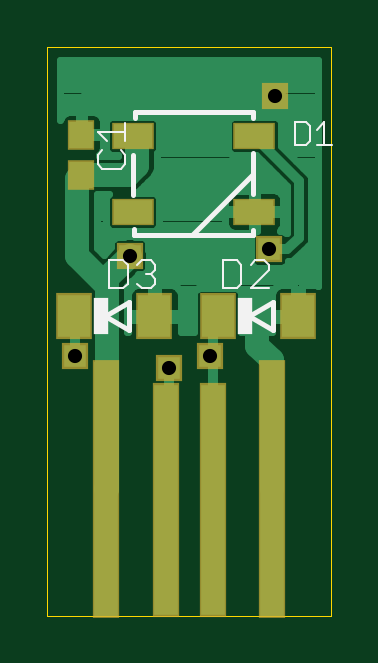
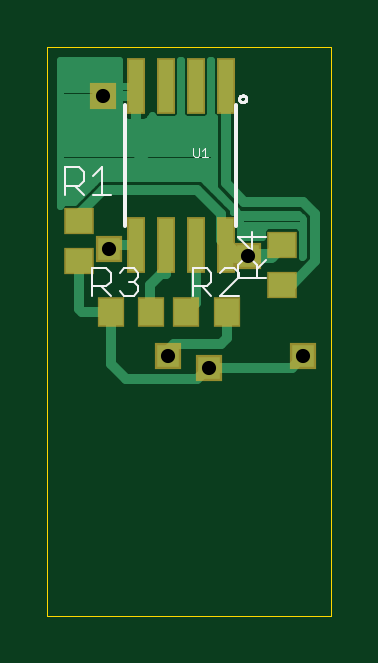
Circuit board: 9 layer files. Board 12.0 x 24.1 mm.
- outline: Version1.boardoutline.ger (212 bytes)
- bottom_copper: Version1.bottomlayer.ger (5160 bytes)
- bottom_silk: Version1.bottomsilkscreen.ger (2349 bytes)
- bottom_mask: Version1.bottomsoldermask.ger (629 bytes)
- drill: Version1.drills.xln (96 bytes)
- paste: Version1.tcream.ger (372 bytes)
- top_copper: Version1.toplayer.ger (9740 bytes)
- top_silk: Version1.topsilkscreen.ger (1938 bytes)
- top_mask: Version1.topsoldermask.ger (649 bytes)

=== outline: Version1.boardoutline.ger (212 bytes, source withheld) ===
=== bottom_copper: Version1.bottomlayer.ger ===
G75*
%MOIN*%
%OFA0B0*%
%FSLAX24Y24*%
%IPPOS*%
%LPD*%
%AMOC8*
5,1,8,0,0,1.08239X$1,22.5*
%
%ADD10R,0.0240X0.0870*%
%ADD11R,0.0433X0.0394*%
%ADD12R,0.0394X0.0433*%
%ADD13C,0.0160*%
%ADD14R,0.0376X0.0376*%
%ADD15C,0.0240*%
%ADD16C,0.0120*%
D10*
X002250Y006680D03*
X002750Y006680D03*
X003250Y006680D03*
X003750Y006680D03*
X003750Y009330D03*
X003250Y009330D03*
X002750Y009330D03*
X002250Y009330D03*
D11*
X001311Y006685D03*
X001311Y006016D03*
X004689Y006409D03*
X004689Y007079D03*
D12*
X004157Y005563D03*
X003488Y005563D03*
X002902Y005563D03*
X002232Y005563D03*
D13*
X001150Y004634D02*
X000953Y004831D01*
X001150Y004634D02*
X002528Y004634D01*
X002724Y004437D01*
X003906Y004437D01*
X004157Y004689D01*
X004157Y005563D01*
X004638Y005563D01*
X004693Y005618D01*
X004693Y006406D01*
X004689Y006409D01*
X004689Y007079D02*
X004689Y007197D01*
X004299Y007587D01*
X002724Y007587D01*
X002331Y007193D01*
X002331Y006761D01*
X002250Y006680D01*
X001937Y007390D02*
X000953Y007390D01*
X000756Y007193D01*
X000756Y006406D01*
X001150Y006012D01*
X001307Y006012D01*
X001311Y006016D01*
X001937Y007390D02*
X002250Y007703D01*
X002250Y009330D01*
X003512Y007980D02*
X003750Y008219D01*
X003750Y009330D01*
X003709Y009161D02*
X004299Y009161D01*
X004123Y006680D02*
X003750Y006680D01*
X004123Y006680D02*
X004201Y006602D01*
X003512Y006012D02*
X003512Y005587D01*
X003488Y005563D01*
X003512Y006012D02*
X003329Y006195D01*
X003250Y006195D01*
X003250Y006680D01*
X002750Y006680D02*
X002750Y005715D01*
X002902Y005563D01*
X003118Y005028D02*
X002331Y005028D01*
X002232Y005126D01*
X002232Y005563D01*
X003118Y005028D02*
X003217Y004929D01*
X003217Y004831D01*
D14*
X003217Y004831D03*
X002528Y004634D03*
X001875Y006500D03*
X000953Y004831D03*
X004201Y006602D03*
X004299Y009161D03*
D15*
X002250Y006680D02*
X002070Y006500D01*
X001875Y006500D01*
X001496Y006500D01*
X001311Y006685D01*
D16*
X001045Y007002D02*
X000974Y006932D01*
X000974Y006470D01*
X000956Y006488D01*
X000956Y007110D01*
X001036Y007190D01*
X002020Y007190D01*
X002137Y007307D01*
X002450Y007620D01*
X002450Y008805D01*
X002490Y008845D01*
X002490Y009766D01*
X002510Y009766D01*
X002510Y008845D01*
X002580Y008775D01*
X002920Y008775D01*
X002990Y008845D01*
X002990Y009766D01*
X003010Y009766D01*
X003010Y008845D01*
X003080Y008775D01*
X003420Y008775D01*
X003480Y008836D01*
X003481Y008833D01*
X003502Y008797D01*
X003532Y008767D01*
X003568Y008746D01*
X003609Y008735D01*
X003750Y008735D01*
X003891Y008735D01*
X003932Y008746D01*
X003968Y008767D01*
X003998Y008797D01*
X004019Y008833D01*
X004030Y008874D01*
X004030Y009330D01*
X004030Y009766D01*
X005016Y009766D01*
X005016Y007335D01*
X004955Y007396D01*
X004773Y007396D01*
X004499Y007669D01*
X004382Y007787D01*
X002642Y007787D01*
X002248Y007393D01*
X002131Y007276D01*
X002131Y007235D01*
X002080Y007235D01*
X002010Y007165D01*
X002010Y006808D01*
X001648Y006808D01*
X001648Y006932D01*
X001577Y007002D01*
X001045Y007002D01*
X000956Y007018D02*
X002010Y007018D01*
X002010Y007136D02*
X000982Y007136D01*
X000974Y006899D02*
X000956Y006899D01*
X000956Y006781D02*
X000974Y006781D01*
X000974Y006662D02*
X000956Y006662D01*
X000956Y006544D02*
X000974Y006544D01*
X001648Y006899D02*
X002010Y006899D01*
X002085Y007255D02*
X002131Y007255D01*
X002203Y007373D02*
X002228Y007373D01*
X002322Y007492D02*
X002346Y007492D01*
X002440Y007610D02*
X002465Y007610D01*
X002450Y007729D02*
X002583Y007729D01*
X002450Y007847D02*
X005016Y007847D01*
X005016Y007729D02*
X004440Y007729D01*
X004559Y007610D02*
X005016Y007610D01*
X005016Y007492D02*
X004677Y007492D01*
X004978Y007373D02*
X005016Y007373D01*
X005016Y007966D02*
X002450Y007966D01*
X002450Y008084D02*
X005016Y008084D01*
X005016Y008203D02*
X002450Y008203D01*
X002450Y008321D02*
X005016Y008321D01*
X005016Y008440D02*
X002450Y008440D01*
X002450Y008558D02*
X005016Y008558D01*
X005016Y008677D02*
X002450Y008677D01*
X002450Y008795D02*
X002560Y008795D01*
X002510Y008914D02*
X002490Y008914D01*
X002490Y009032D02*
X002510Y009032D01*
X002510Y009151D02*
X002490Y009151D01*
X002490Y009269D02*
X002510Y009269D01*
X002510Y009388D02*
X002490Y009388D01*
X002490Y009506D02*
X002510Y009506D01*
X002510Y009625D02*
X002490Y009625D01*
X002490Y009743D02*
X002510Y009743D01*
X002990Y009743D02*
X003010Y009743D01*
X003010Y009625D02*
X002990Y009625D01*
X002990Y009506D02*
X003010Y009506D01*
X003010Y009388D02*
X002990Y009388D01*
X002990Y009269D02*
X003010Y009269D01*
X003010Y009151D02*
X002990Y009151D01*
X002990Y009032D02*
X003010Y009032D01*
X003010Y008914D02*
X002990Y008914D01*
X002940Y008795D02*
X003060Y008795D01*
X003440Y008795D02*
X003504Y008795D01*
X003750Y008795D02*
X003750Y008795D01*
X003750Y008735D02*
X003750Y009330D01*
X004030Y009330D01*
X003750Y009330D01*
X003750Y009330D01*
X003750Y009330D01*
X003750Y008735D01*
X003750Y008914D02*
X003750Y008914D01*
X003750Y009032D02*
X003750Y009032D01*
X003750Y009151D02*
X003750Y009151D01*
X003750Y009269D02*
X003750Y009269D01*
X004030Y009269D02*
X005016Y009269D01*
X005016Y009151D02*
X004030Y009151D01*
X004030Y009032D02*
X005016Y009032D01*
X005016Y008914D02*
X004030Y008914D01*
X003996Y008795D02*
X005016Y008795D01*
X005016Y009388D02*
X004030Y009388D01*
X004030Y009506D02*
X005016Y009506D01*
X005016Y009625D02*
X004030Y009625D01*
X004030Y009743D02*
X005016Y009743D01*
M02*

=== bottom_silk: Version1.bottomsilkscreen.ger ===
G75*
%MOIN*%
%OFA0B0*%
%FSLAX24Y24*%
%IPPOS*%
%LPD*%
%AMOC8*
5,1,8,0,0,1.08239X$1,22.5*
%
%ADD10C,0.0060*%
%ADD11C,0.0050*%
%ADD12C,0.0010*%
%ADD13C,0.0040*%
D10*
X002070Y007000D02*
X002070Y009010D01*
X003930Y009010D02*
X003930Y007000D01*
D11*
X001908Y009113D02*
X001910Y009128D01*
X001916Y009141D01*
X001925Y009153D01*
X001936Y009162D01*
X001950Y009168D01*
X001965Y009170D01*
X001980Y009168D01*
X001993Y009162D01*
X002005Y009153D01*
X002014Y009142D01*
X002020Y009128D01*
X002022Y009113D01*
X002020Y009098D01*
X002014Y009085D01*
X002005Y009073D01*
X001994Y009064D01*
X001980Y009058D01*
X001965Y009056D01*
X001950Y009058D01*
X001937Y009064D01*
X001925Y009073D01*
X001916Y009084D01*
X001910Y009098D01*
X001908Y009113D01*
D12*
X002542Y008145D02*
X002642Y008145D01*
X002592Y008145D02*
X002592Y008295D01*
X002642Y008245D01*
X002690Y008295D02*
X002690Y008170D01*
X002715Y008145D01*
X002765Y008145D01*
X002790Y008170D01*
X002790Y008295D01*
D13*
X002337Y005833D02*
X002030Y005833D01*
X002041Y006120D02*
X002041Y006351D01*
X001965Y006427D01*
X001811Y006427D01*
X001734Y006351D01*
X001734Y006120D01*
X001734Y006274D02*
X001581Y006427D01*
X001581Y006120D02*
X002041Y006120D01*
X002030Y006140D02*
X002030Y006217D01*
X002106Y006293D01*
X002260Y006293D01*
X002337Y006217D01*
X002490Y006217D02*
X002490Y006063D01*
X002567Y005986D01*
X002797Y005986D01*
X002797Y005833D02*
X002797Y006293D01*
X002567Y006293D01*
X002490Y006217D01*
X002643Y005986D02*
X002490Y005833D01*
X002337Y005833D02*
X002030Y006140D01*
X001811Y006581D02*
X001811Y006888D01*
X002041Y006811D02*
X001811Y006581D01*
X001581Y006811D02*
X002041Y006811D01*
X003706Y006217D02*
X003706Y006140D01*
X003783Y006063D01*
X003706Y005986D01*
X003706Y005910D01*
X003783Y005833D01*
X003936Y005833D01*
X004013Y005910D01*
X004167Y005833D02*
X004320Y005986D01*
X004243Y005986D02*
X004474Y005986D01*
X004474Y005833D02*
X004474Y006293D01*
X004243Y006293D01*
X004167Y006217D01*
X004167Y006063D01*
X004243Y005986D01*
X004013Y006217D02*
X003936Y006293D01*
X003783Y006293D01*
X003706Y006217D01*
X003783Y006063D02*
X003860Y006063D01*
X004152Y007514D02*
X004459Y007514D01*
X004612Y007514D02*
X004766Y007668D01*
X004689Y007668D02*
X004919Y007668D01*
X004919Y007514D02*
X004919Y007974D01*
X004689Y007974D01*
X004612Y007898D01*
X004612Y007744D01*
X004689Y007668D01*
X004459Y007821D02*
X004305Y007974D01*
X004305Y007514D01*
M02*

=== bottom_mask: Version1.bottomsoldermask.ger ===
G75*
%MOIN*%
%OFA0B0*%
%FSLAX24Y24*%
%IPPOS*%
%LPD*%
%AMOC8*
5,1,8,0,0,1.08239X$1,22.5*
%
%ADD10R,0.0300X0.0930*%
%ADD11R,0.0493X0.0454*%
%ADD12R,0.0454X0.0493*%
%ADD13R,0.0436X0.0436*%
D10*
X002250Y006680D03*
X002750Y006680D03*
X003250Y006680D03*
X003750Y006680D03*
X003750Y009330D03*
X003250Y009330D03*
X002750Y009330D03*
X002250Y009330D03*
D11*
X001311Y006685D03*
X001311Y006016D03*
X004689Y006409D03*
X004689Y007079D03*
D12*
X004157Y005563D03*
X003488Y005563D03*
X002902Y005563D03*
X002232Y005563D03*
D13*
X002528Y004634D03*
X003217Y004831D03*
X004201Y006602D03*
X004299Y009161D03*
X001875Y006500D03*
X000953Y004831D03*
M02*

=== drill: Version1.drills.xln ===
%
M48
M72
T01C0.0236
%
T01
X2528Y4634
X3217Y4831
X4201Y6602
X4299Y9161
X1875Y6500
X953Y4831
M30

=== paste: Version1.tcream.ger ===
G75*
%MOIN*%
%OFA0B0*%
%FSLAX24Y24*%
%IPPOS*%
%LPD*%
%AMOC8*
5,1,8,0,0,1.08239X$1,22.5*
%
%ADD10R,0.0650X0.0394*%
%ADD11R,0.0551X0.0709*%
%ADD12R,0.0394X0.0433*%
D10*
X001919Y007232D03*
X001919Y008492D03*
X003948Y008492D03*
X003948Y007232D03*
D11*
X000945Y005488D03*
X002283Y005488D03*
X003339Y005488D03*
X004677Y005488D03*
D12*
X001067Y007846D03*
X001067Y008516D03*
M02*

=== top_copper: Version1.toplayer.ger (9740 bytes, source omitted) ===
=== top_silk: Version1.topsilkscreen.ger ===
G75*
%MOIN*%
%OFA0B0*%
%FSLAX24Y24*%
%IPPOS*%
%LPD*%
%AMOC8*
5,1,8,0,0,1.08239X$1,22.5*
%
%ADD10C,0.0030*%
%ADD11C,0.0080*%
%ADD12R,0.0240X0.0620*%
%ADD13C,0.0040*%
D10*
X004623Y008350D02*
X004808Y008350D01*
X004870Y008411D01*
X004870Y008658D01*
X004808Y008720D01*
X004623Y008720D01*
X004623Y008350D01*
X004991Y008350D02*
X005238Y008350D01*
X005115Y008350D02*
X005115Y008720D01*
X004991Y008597D01*
D11*
X001861Y005724D02*
X001861Y005252D01*
X001467Y005488D01*
X001861Y005724D01*
X001945Y006842D02*
X001965Y006842D01*
X001965Y006841D01*
X003921Y006841D01*
X003921Y006930D01*
X003933Y007522D02*
X003933Y007862D01*
X002933Y006862D01*
X003861Y005488D02*
X004255Y005252D01*
X004255Y005724D01*
X003861Y005488D01*
X003933Y007862D02*
X003933Y008202D01*
X003922Y008799D02*
X003922Y008890D01*
X001973Y008890D01*
X001973Y008892D01*
X001953Y008892D01*
X001953Y008792D01*
X001933Y008182D02*
X001933Y007512D01*
X001945Y006949D02*
X001945Y006842D01*
D12*
X001394Y005488D03*
X003788Y005488D03*
D13*
X003888Y005958D02*
X004195Y006265D01*
X004195Y006342D01*
X004118Y006419D01*
X003965Y006419D01*
X003888Y006342D01*
X003735Y006342D02*
X003658Y006419D01*
X003428Y006419D01*
X003428Y005958D01*
X003658Y005958D01*
X003735Y006035D01*
X003735Y006342D01*
X003888Y005958D02*
X004195Y005958D01*
X002301Y006035D02*
X002225Y005958D01*
X002071Y005958D01*
X001995Y006035D01*
X001841Y006035D02*
X001841Y006342D01*
X001764Y006419D01*
X001534Y006419D01*
X001534Y005958D01*
X001764Y005958D01*
X001841Y006035D01*
X001995Y006342D02*
X002071Y006419D01*
X002225Y006419D01*
X002301Y006342D01*
X002301Y006265D01*
X002225Y006188D01*
X002301Y006112D01*
X002301Y006035D01*
X002225Y006188D02*
X002148Y006188D01*
X001720Y007951D02*
X001413Y007951D01*
X001337Y008028D01*
X001337Y008181D01*
X001413Y008258D01*
X001490Y008411D02*
X001337Y008565D01*
X001797Y008565D01*
X001797Y008718D02*
X001797Y008411D01*
X001720Y008258D02*
X001797Y008181D01*
X001797Y008028D01*
X001720Y007951D01*
M02*

=== top_mask: Version1.topsoldermask.ger ===
G75*
%MOIN*%
%OFA0B0*%
%FSLAX24Y24*%
%IPPOS*%
%LPD*%
%AMOC8*
5,1,8,0,0,1.08239X$1,22.5*
%
%ADD10R,0.0710X0.0454*%
%ADD11R,0.0454X0.4296*%
%ADD12R,0.0454X0.3903*%
%ADD13R,0.0611X0.0769*%
%ADD14R,0.0454X0.0493*%
%ADD15R,0.0436X0.0436*%
D10*
X001919Y007232D03*
X001919Y008492D03*
X003948Y008492D03*
X003948Y007232D03*
D11*
X001484Y002618D03*
X004240Y002618D03*
D12*
X003256Y002421D03*
X002469Y002421D03*
D13*
X002283Y005488D03*
X003339Y005488D03*
X004677Y005488D03*
X000945Y005488D03*
D14*
X001067Y007846D03*
X001067Y008516D03*
D15*
X001875Y006500D03*
X000953Y004831D03*
X002528Y004634D03*
X003217Y004831D03*
X004201Y006602D03*
X004299Y009161D03*
M02*

